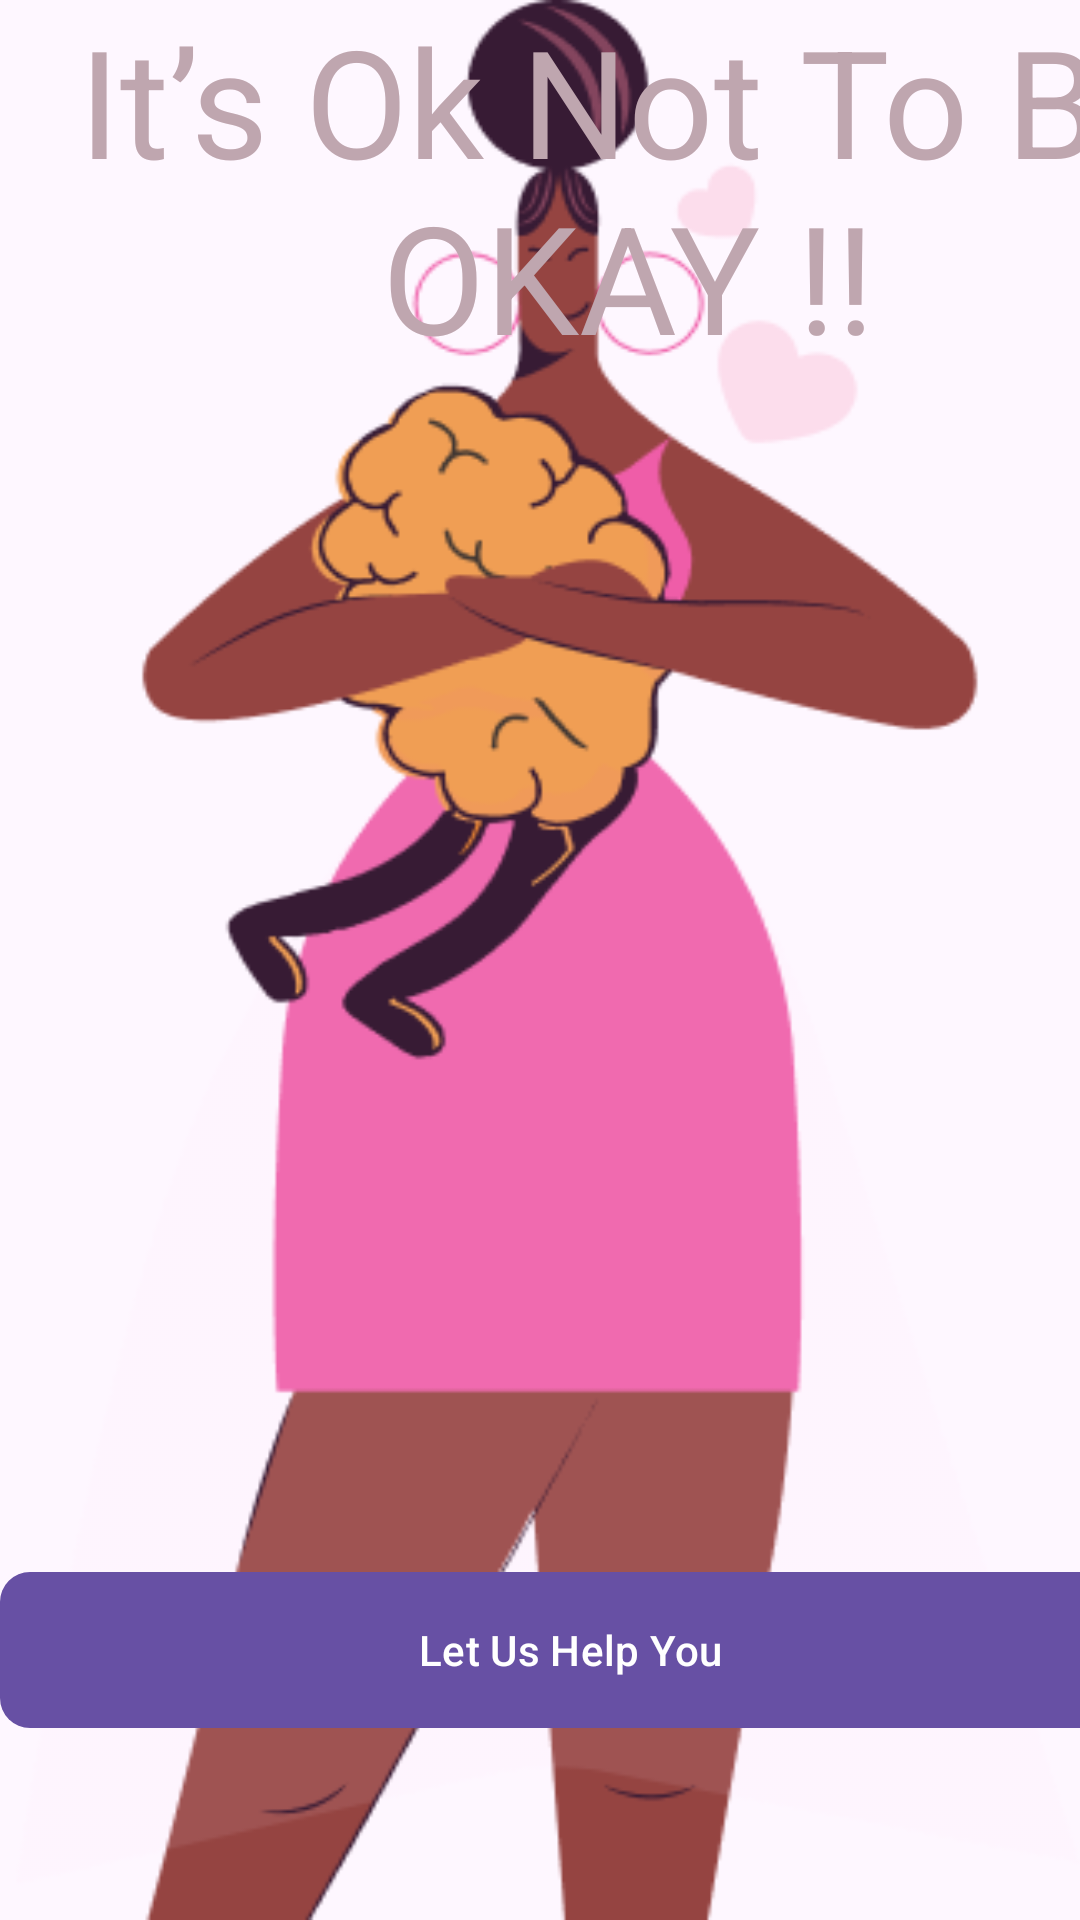

The Android layout XML behind this screen, and the referenced resources:
<!-- AndroidManifest.xml: application theme Theme.MentalHealth1 -->
<!-- res/layout/fragment_onboarding.xml -->
<?xml version="1.0" encoding="utf-8"?>
<androidx.constraintlayout.widget.ConstraintLayout xmlns:android="http://schemas.android.com/apk/res/android"
    xmlns:tools="http://schemas.android.com/tools"
    android:layout_width="match_parent"
    android:layout_height="match_parent"
    xmlns:app="http://schemas.android.com/apk/res-auto"
    tools:context=".OnboardingFragment"
    android:background="@drawable/Illustartion">


    <com.google.android.material.button.MaterialButton
        android:id="@+id/materialButton"
        android:layout_width="380dp"
        android:layout_height="60dp"
        android:layout_marginStart="20dp"
        app:cornerRadius="10dp"
        app:layout_constraintBottom_toBottomOf="parent"
        app:layout_constraintEnd_toEndOf="parent"
        app:layout_constraintStart_toStartOf="parent"
        android:layout_marginRight="10dp"
        android:layout_marginBottom="60dp"
        android:text="Let Us Help You"/>


    <TextView
        android:layout_width="419dp"
        android:layout_height="140dp"
        android:text="It’s Ok Not To Be OKAY !!"
        android:textAlignment="center"
        android:textColor="#BFA6AF"
        android:textSize="50sp"
        tools:ignore="MissingConstraints" />







</androidx.constraintlayout.widget.ConstraintLayout>
<!-- resources referenced by this layout -->
<resources>
  <!-- drawable Illustartion: png bitmap (drawable, 30994 bytes) -->
  <style name="Theme.MentalHealth1" parent="Base.Theme.MentalHealth1" />
  <style name="Base.Theme.MentalHealth1" parent="Theme.Material3.DayNight.NoActionBar">
          
          
      </style>
</resources>
